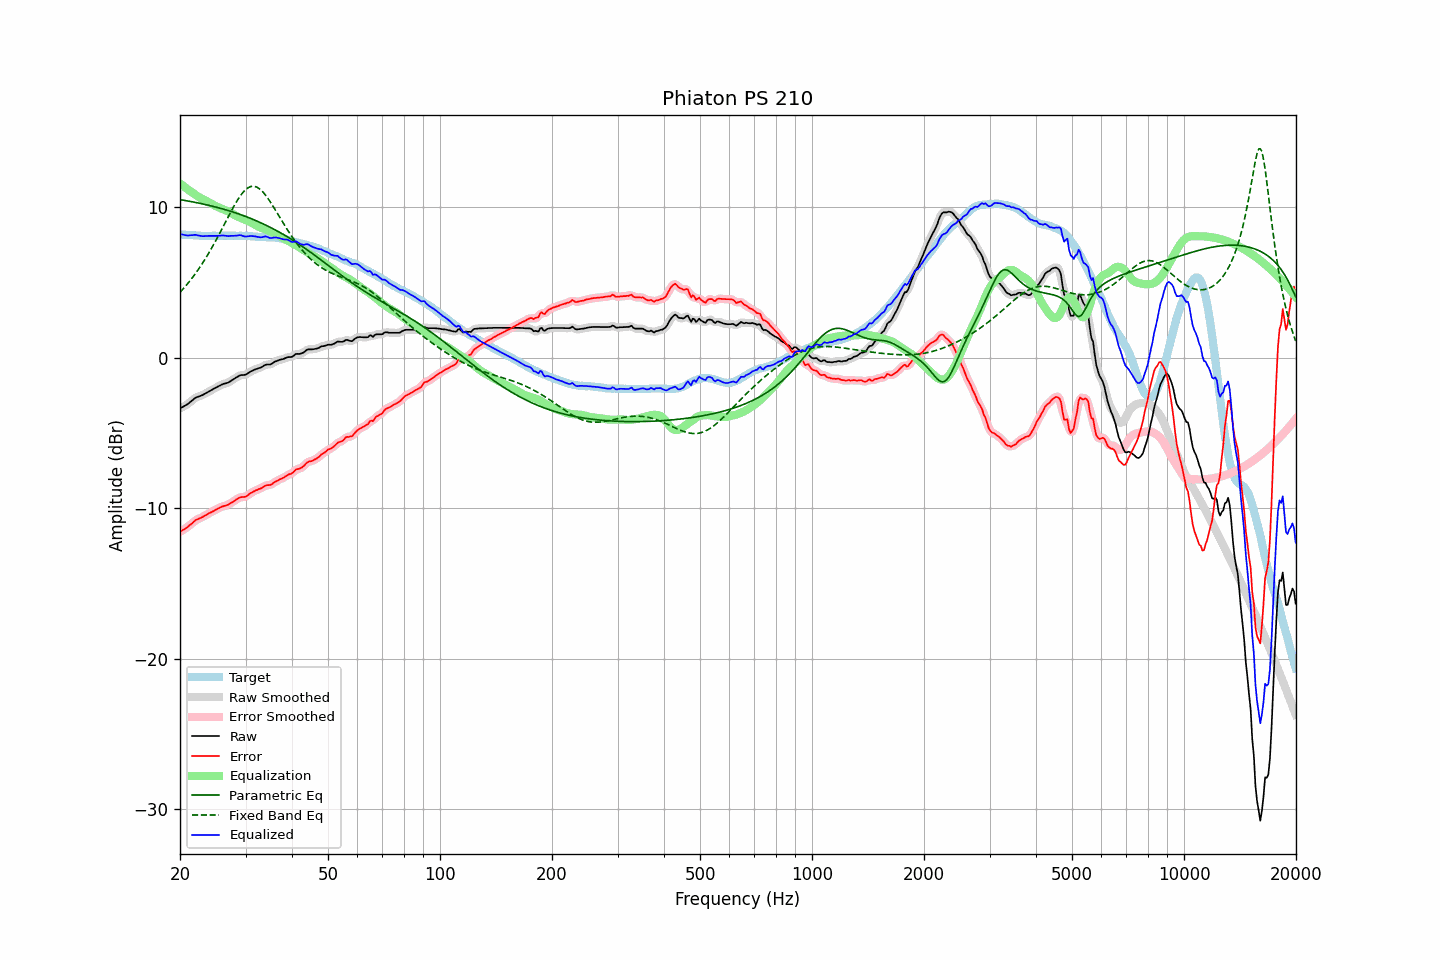

Values plotted in this chart, from the file beside it:
frequency, raw, error, smoothed, error_smoothed, equalization, parametric_eq, fixed_band_eq, equalized_raw, equalized_smoothed, target
20.00, -3.36, -11.57, -3.36, -11.57, 11.60, 10.52, 4.36, 8.23, 8.24, 8.21
20.20, -3.30, -11.50, -3.31, -11.50, 11.51, 10.50, 4.47, 8.21, 8.21, 8.20
20.40, -3.24, -11.43, -3.25, -11.44, 11.43, 10.48, 4.59, 8.19, 8.18, 8.19
20.61, -3.18, -11.37, -3.19, -11.37, 11.35, 10.46, 4.71, 8.16, 8.16, 8.19
20.81, -3.12, -11.29, -3.12, -11.29, 11.27, 10.45, 4.84, 8.14, 8.15, 8.17
21.02, -3.05, -11.22, -3.05, -11.22, 11.19, 10.43, 4.97, 8.13, 8.14, 8.17
21.23, -2.96, -11.12, -2.97, -11.13, 11.11, 10.41, 5.10, 8.15, 8.14, 8.16
21.44, -2.88, -11.05, -2.88, -11.04, 11.04, 10.39, 5.23, 8.15, 8.16, 8.17
21.66, -2.79, -10.95, -2.79, -10.94, 10.95, 10.37, 5.37, 8.16, 8.17, 8.16
21.87, -2.70, -10.85, -2.71, -10.86, 10.88, 10.35, 5.52, 8.18, 8.17, 8.15
22.09, -2.63, -10.77, -2.64, -10.78, 10.81, 10.33, 5.66, 8.17, 8.17, 8.14
22.31, -2.59, -10.73, -2.59, -10.72, 10.74, 10.30, 5.82, 8.15, 8.15, 8.14
22.54, -2.55, -10.68, -2.55, -10.68, 10.68, 10.28, 5.97, 8.12, 8.12, 8.13
22.76, -2.51, -10.63, -2.51, -10.63, 10.62, 10.26, 6.13, 8.10, 8.10, 8.12
22.99, -2.47, -10.58, -2.47, -10.58, 10.56, 10.24, 6.29, 8.09, 8.09, 8.11
23.22, -2.41, -10.51, -2.41, -10.52, 10.51, 10.21, 6.46, 8.09, 8.09, 8.10
23.45, -2.35, -10.46, -2.36, -10.46, 10.46, 10.19, 6.63, 8.10, 8.10, 8.11
23.69, -2.29, -10.39, -2.29, -10.39, 10.40, 10.16, 6.81, 8.10, 8.11, 8.10
23.92, -2.23, -10.33, -2.23, -10.34, 10.34, 10.14, 6.99, 8.11, 8.11, 8.10
24.16, -2.17, -10.28, -2.17, -10.28, 10.28, 10.11, 7.17, 8.11, 8.11, 8.11
24.40, -2.11, -10.23, -2.11, -10.23, 10.22, 10.09, 7.36, 8.11, 8.11, 8.12
24.65, -2.05, -10.17, -2.05, -10.17, 10.16, 10.06, 7.55, 8.11, 8.11, 8.12
24.89, -1.99, -10.11, -2.00, -10.11, 10.10, 10.03, 7.74, 8.11, 8.11, 8.12
25.14, -1.94, -10.05, -1.94, -10.05, 10.05, 10.00, 7.94, 8.11, 8.11, 8.11
25.39, -1.88, -9.99, -1.88, -9.99, 10.00, 9.98, 8.14, 8.12, 8.12, 8.11
25.65, -1.83, -9.94, -1.83, -9.94, 9.96, 9.95, 8.34, 8.12, 8.13, 8.11
25.91, -1.77, -9.89, -1.78, -9.90, 9.91, 9.92, 8.55, 8.14, 8.13, 8.12
26.16, -1.73, -9.86, -1.74, -9.86, 9.87, 9.89, 8.76, 8.14, 8.13, 8.13
26.43, -1.70, -9.83, -1.71, -9.83, 9.83, 9.86, 8.96, 8.12, 8.12, 8.13
26.69, -1.67, -9.80, -1.67, -9.80, 9.78, 9.82, 9.17, 8.11, 8.11, 8.13
26.96, -1.64, -9.76, -1.63, -9.75, 9.74, 9.79, 9.38, 8.09, 8.10, 8.12
27.23, -1.57, -9.69, -1.58, -9.69, 9.68, 9.76, 9.58, 8.11, 8.10, 8.12
27.50, -1.50, -9.62, -1.51, -9.63, 9.62, 9.73, 9.78, 8.12, 8.11, 8.12
27.77, -1.44, -9.57, -1.44, -9.56, 9.55, 9.69, 9.98, 8.11, 8.12, 8.13
28.05, -1.37, -9.50, -1.37, -9.49, 9.49, 9.66, 10.17, 8.12, 8.12, 8.13
28.33, -1.30, -9.41, -1.30, -9.42, 9.43, 9.62, 10.35, 8.13, 8.13, 8.11
28.62, -1.24, -9.35, -1.24, -9.35, 9.38, 9.58, 10.53, 8.13, 8.14, 8.11
28.90, -1.17, -9.29, -1.18, -9.30, 9.33, 9.55, 10.69, 8.16, 8.15, 8.12
29.19, -1.14, -9.26, -1.15, -9.27, 9.29, 9.51, 10.84, 8.15, 8.14, 8.12
29.48, -1.14, -9.25, -1.14, -9.25, 9.25, 9.47, 10.97, 8.11, 8.11, 8.11
29.78, -1.13, -9.24, -1.13, -9.24, 9.21, 9.43, 11.10, 8.07, 8.08, 8.11
30.08, -1.10, -9.22, -1.10, -9.21, 9.16, 9.39, 11.20, 8.06, 8.07, 8.12
30.38, -1.04, -9.15, -1.04, -9.15, 9.12, 9.35, 11.29, 8.07, 8.07, 8.11
30.68, -0.97, -9.06, -0.98, -9.07, 9.07, 9.31, 11.34, 8.09, 8.09, 8.09
30.99, -0.90, -8.99, -0.91, -9.00, 9.01, 9.27, 11.39, 8.11, 8.10, 8.09
31.30, -0.85, -8.93, -0.85, -8.93, 8.95, 9.22, 11.40, 8.10, 8.10, 8.08
31.61, -0.80, -8.87, -0.80, -8.87, 8.89, 9.18, 11.41, 8.09, 8.09, 8.07
31.93, -0.75, -8.81, -0.76, -8.82, 8.83, 9.13, 11.38, 8.07, 8.07, 8.06
32.24, -0.72, -8.78, -0.72, -8.77, 8.77, 9.09, 11.34, 8.05, 8.05, 8.06
32.57, -0.68, -8.72, -0.69, -8.73, 8.71, 9.04, 11.27, 8.03, 8.03, 8.04
32.89, -0.65, -8.69, -0.65, -8.69, 8.67, 8.99, 11.19, 8.01, 8.02, 8.04
33.22, -0.60, -8.64, -0.59, -8.63, 8.62, 8.94, 11.09, 8.02, 8.03, 8.04
33.55, -0.53, -8.56, -0.53, -8.57, 8.58, 8.89, 10.98, 8.05, 8.05, 8.03
33.89, -0.46, -8.50, -0.48, -8.51, 8.54, 8.84, 10.84, 8.08, 8.06, 8.04
34.23, -0.44, -8.46, -0.45, -8.47, 8.50, 8.79, 10.71, 8.06, 8.05, 8.02
34.57, -0.44, -8.46, -0.44, -8.46, 8.46, 8.74, 10.55, 8.01, 8.01, 8.02
34.92, -0.44, -8.45, -0.43, -8.44, 8.41, 8.68, 10.39, 7.97, 7.98, 8.01
35.27, -0.39, -8.41, -0.39, -8.40, 8.36, 8.63, 10.23, 7.97, 7.97, 8.02
35.62, -0.32, -8.32, -0.33, -8.33, 8.32, 8.57, 10.06, 7.99, 7.99, 8.00
35.97, -0.25, -8.25, -0.26, -8.26, 8.27, 8.52, 9.88, 8.01, 8.00, 8.00
... 635 more rows
